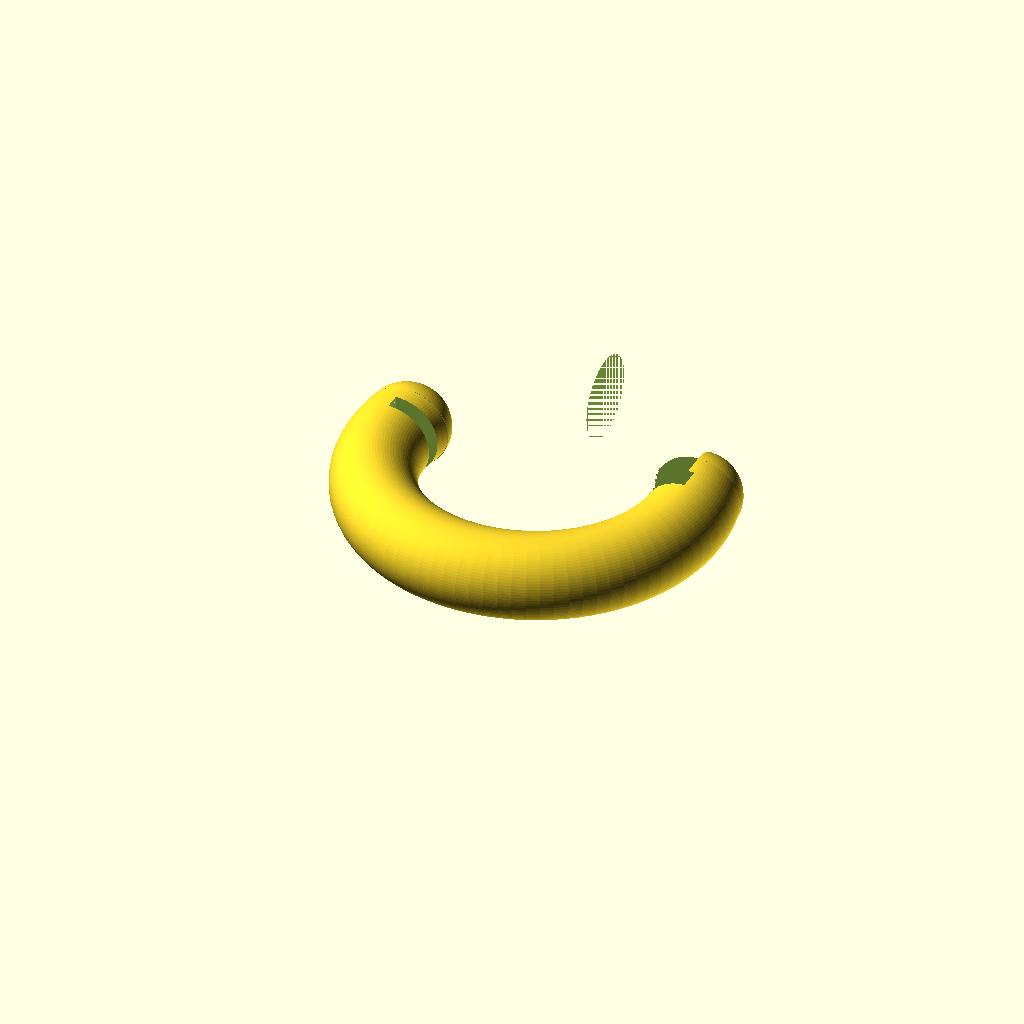
Cell 1 — every parameter at its default value.
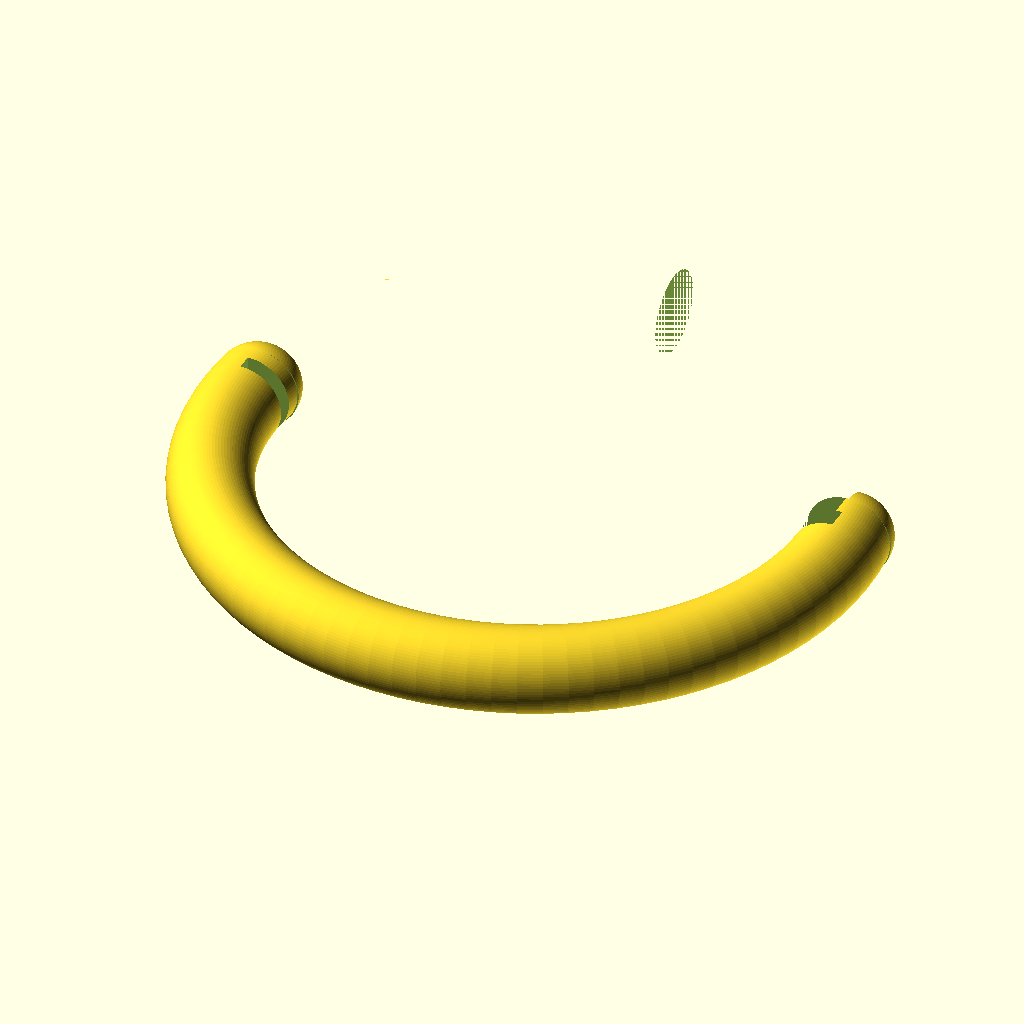
Cell 2: cupHeight = 190 (everything else at default).
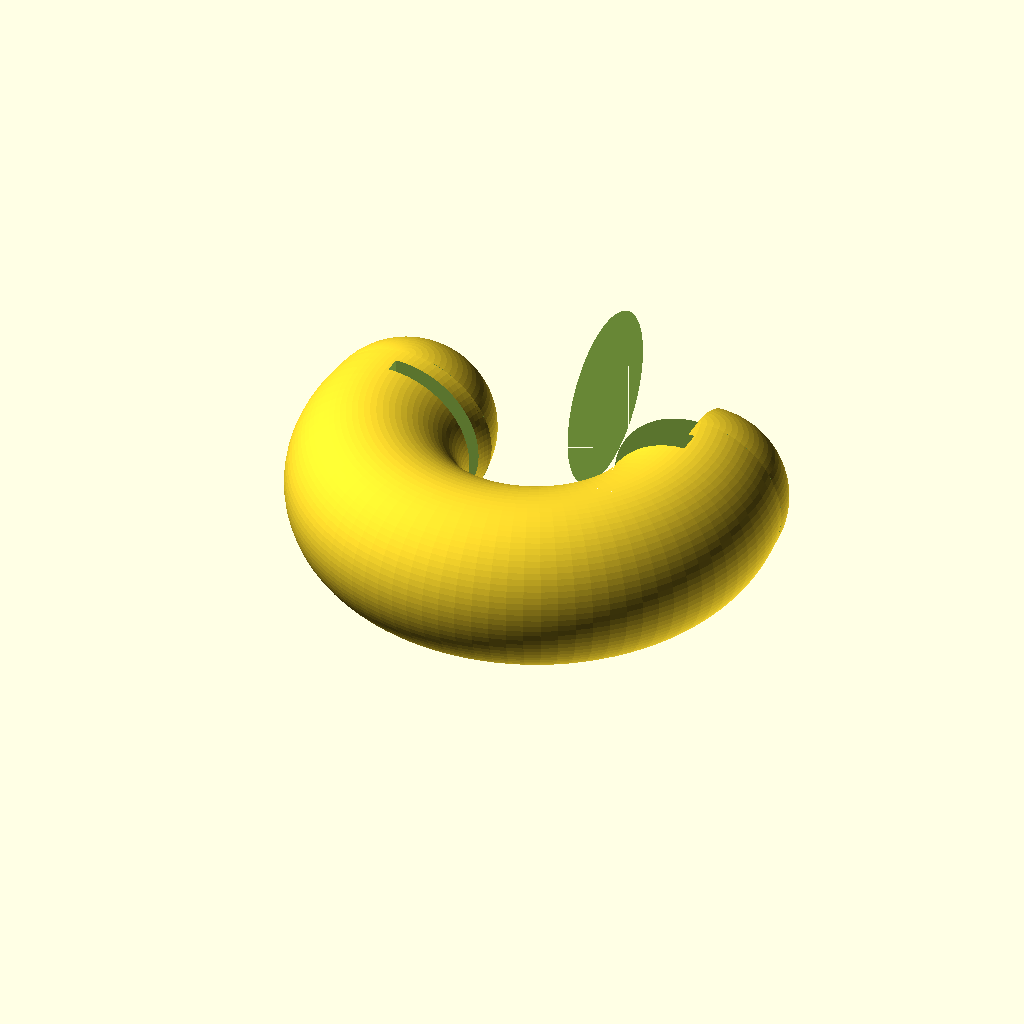
Cell 3: radius = 26 (everything else at default).
All cells are drawn from one camera (rotation 55°, 0°, 25°, orthographic, colour scheme Cornfield), so only the parameter changes between them.
Source of the model, my/mug_handle.scad:
cupHeight = 95;
rimTopThickness = 5;
rimBottomThickness = 7;
radius = 13;
fn = 90;

union() {
    difference() { //Handle itself.
        rotate_extrude($fn=fn) //Body of the handle.
            translate([cupHeight / 2, 0, 0])
                circle(r=radius, $fn=fn);
        translate([cupHeight / -2, 0, -radius]) //Cutout for the top rim.
            cube([cupHeight / 2, rimTopThickness, radius * 2]);
        translate([-cupHeight, rimTopThickness * 2, -radius]) //Edge of the top rim.
            cube([cupHeight, cupHeight, radius * 2]);
        translate([0, 0, -radius]) //Cutout for the bottom rim.
            cube([cupHeight / 2, rimBottomThickness, radius * 2]);
        translate([0, rimBottomThickness, -radius]) //Cutout to make the bottom clip on easier.
            cube([cupHeight / 2 - 2, rimBottomThickness, radius * 2]);
        translate([0, rimBottomThickness * 2, -radius]) //Edge of the bottom rim.
            cube([cupHeight, cupHeight, radius * 2]);
    }
    translate([-sin(acos(rimTopThickness * 2 / (cupHeight / 2))) * (cupHeight / 2) + 0.25, rimTopThickness * 2 - 0.1, 0])
        scale([1.02, 1, 1])
            difference() { //Top bud.
                sphere(r=radius, $fn=fn);
                translate([-radius, -radius, -radius])
                    cube([radius * 2, radius, radius * 2]);
            }
    translate([sin(acos(rimBottomThickness * 2 / (cupHeight / 2))) * (cupHeight / 2), rimBottomThickness * 2 - 0.1, 0])
        scale([1.03, 1, 1])
            difference() { //Bottom bud.
                sphere(r=radius, $fn=fn);
                translate([-radius, -radius, -radius])
                    cube([radius * 2, radius, radius * 2]);
                translate([-radius, 0, -radius])
                    cube([radius, radius, radius * 2]);
            }
}
Parameter table extracted from the source (name, type, default, range or options):
cupHeight: number, default 95
rimTopThickness: number, default 5
rimBottomThickness: number, default 7
radius: number, default 13
fn: number, default 90
